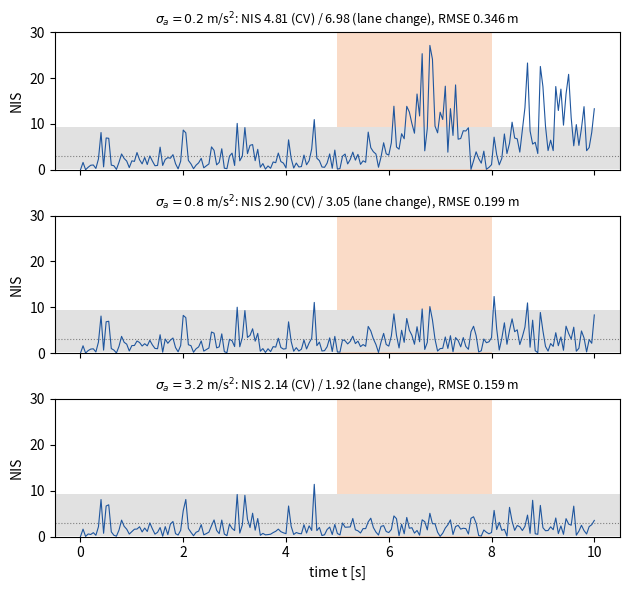

Recreate this plot in Python.
#!/usr/bin/env python3
"""Chapter 3 - Problem 3.10: the radar cut-in EKF (Example 3.1 of the book) with different process-noise levels.

The scenario of Example 3.1 is regenerated here (ego 27 m/s, target 22 m/s in the
adjacent lane, initially 60 m ahead, lane change from 3.5 m to 0 m between t = 5 s
and t = 8 s with a smooth cubic profile, 77 GHz radar at 20 Hz with
sigma_r = 0.30 m, sigma_theta = 0.5 deg, sigma_rdot = 0.10 m/s).  The same
detection sequence (fixed seed) is then processed by the constant-velocity EKF
for several values of the per-interval random-acceleration standard deviation sigma_a, and the
normalised innovation squared (NIS) is analysed separately on the constant-velocity
segments and inside the lane-change window.

Self-contained (numpy/matplotlib only); deterministic (seed 1).  Convert with
``python3 tools/py2nb.py exercises/ch03/solutions/ch03_prob10_ekf_process_noise.py``.
"""
# %%
import os
import numpy as np
import matplotlib
matplotlib.use("Agg")
import matplotlib.pyplot as plt

SEED = 1
T, N = 0.05, 201                      # 20 Hz, 10 s
SIG_R, SIG_TH, SIG_RD = 0.30, np.deg2rad(0.5), 0.10
CHI2_3_LO, CHI2_3_HI = 0.216, 9.348    # two-sided 95 % interval of chi^2_3

# %% [markdown]
# ## Scenario and radar detections (identical for every filter)

# %%
def ground_truth():
    t = np.arange(N) * T
    px = 60.0 - 5.0 * t                                  # relative longitudinal position
    tau = np.clip((t - 5.0) / 3.0, 0.0, 1.0)
    s = 3 * tau**2 - 2 * tau**3                          # cubic smoothstep lane change
    py = 3.5 * (1.0 - s)
    vx = -5.0 * np.ones(N)
    ds = np.where((t > 5.0) & (t < 8.0), (6 * tau - 6 * tau**2) / 3.0, 0.0)
    vy = -3.5 * ds
    return t, np.column_stack([px, py, vx, vy])

def g(x):
    px, py, vx, vy = x
    d = np.hypot(px, py)
    return np.array([d, np.arctan2(py, px), (px * vx + py * vy) / d])

def jacobian(x):
    px, py, vx, vy = x
    d = np.hypot(px, py)
    return np.array([[px / d, py / d, 0, 0],
                     [-py / d**2, px / d**2, 0, 0],
                     [py * (vx * py - vy * px) / d**3, px * (vy * px - vx * py) / d**3, px / d, py / d]])

t, X = ground_truth()
rng = np.random.default_rng(SEED)
R = np.diag([SIG_R**2, SIG_TH**2, SIG_RD**2])
Z = np.array([g(x) for x in X]) + rng.standard_normal((N, 3)) * np.sqrt(np.diag(R))
manoeuvre = (t >= 5.0) & (t <= 8.0)
print("peak lateral acceleration of the manoeuvre: %.2f m/s^2" % np.abs(np.gradient(X[:, 3], T)).max())

# %% [markdown]
# ## Constant-velocity EKF

# %%
def run_ekf(sigma_a):
    F = np.array([[1, 0, T, 0], [0, 1, 0, T], [0, 0, 1, 0], [0, 0, 0, 1]], float)
    Q = sigma_a**2 * np.array([[T**4 / 4, 0, T**3 / 2, 0], [0, T**4 / 4, 0, T**3 / 2],
                               [T**3 / 2, 0, T**2, 0], [0, T**3 / 2, 0, T**2]])
    r0, th0, _ = Z[0]
    x = np.array([r0 * np.cos(th0), r0 * np.sin(th0), 0.0, 0.0])
    J0 = np.array([[np.cos(th0), -r0 * np.sin(th0)], [np.sin(th0), r0 * np.cos(th0)]])
    P = np.diag([0.0, 0.0, 10.0**2, 10.0**2])
    P[:2, :2] = J0 @ R[:2, :2] @ J0.T  # propagate the polar initiation uncertainty
    est = np.zeros((N, 4)); nis = np.zeros(N); sig = np.zeros((N, 4))
    est[0] = x; sig[0] = np.sqrt(np.diag(P))
    for k in range(1, N):
        if k > 0:
            x = F @ x
            P = F @ P @ F.T + Q
        H = jacobian(x)
        nu = Z[k] - g(x)
        nu[1] = (nu[1] + np.pi) % (2 * np.pi) - np.pi      # azimuth wrapping
        S = H @ P @ H.T + R
        K = P @ H.T @ np.linalg.inv(S)
        x = x + K @ nu
        IKH = np.eye(4) - K @ H
        P = IKH @ P @ IKH.T + K @ R @ K.T                 # Joseph form
        est[k] = x; nis[k] = nu @ np.linalg.solve(S, nu); sig[k] = np.sqrt(np.diag(P))
    return est, nis, sig

def summarise(sigma_a):
    est, nis, sig = run_ekf(sigma_a)
    err = est[:, :2] - X[:, :2]
    steady = (~manoeuvre) & (t >= 1.0)
    inside = (nis >= CHI2_3_LO) & (nis <= CHI2_3_HI)
    return dict(sigma_a=sigma_a,
                rmse_pos=np.sqrt((err**2).sum(axis=1).mean()),
                rmse_pos_steady=np.sqrt((err[steady]**2).sum(axis=1).mean()),
                rmse_pos_man=np.sqrt((err[manoeuvre]**2).sum(axis=1).mean()),
                peak_lat=np.abs(err[manoeuvre, 1]).max(),
                nis_steady=nis[steady].mean(), nis_man=nis[manoeuvre].mean(), nis_peak=nis.max(),
                in_steady=100 * inside[steady].mean(), in_man=100 * inside[manoeuvre].mean(),
                sig_y_steady=sig[steady][-20:, 1].mean(),
                nis=nis, est=est, sig=sig)

# %% [markdown]
# ## Sweep of the process-noise intensity

# %%
sweep = [0.1, 0.2, 0.4, 0.8, 1.6, 3.2, 6.4]
rows = [summarise(s) for s in sweep]
hdr = "sigma_a  RMSE_all  RMSE_cv  RMSE_lc  peak|e_y|_lc NIS_cv  NIS_lc  NIS_peak  in95_cv  in95_lc  sig_y_cv"
print(hdr)
for r in rows:
    print("%6.2f  %8.3f  %7.3f  %7.3f  %8.3f  %6.2f  %6.2f  %8.1f  %6.1f%%  %6.1f%%  %7.3f"
          % (r["sigma_a"], r["rmse_pos"], r["rmse_pos_steady"], r["rmse_pos_man"], r["peak_lat"],
             r["nis_steady"], r["nis_man"], r["nis_peak"], r["in_steady"], r["in_man"], r["sig_y_steady"]))
print("expected NIS under a consistent chi^2_3 model: 3.0 ; 95 %% interval [%.3f, %.3f]" % (CHI2_3_LO, CHI2_3_HI))

# %% [markdown]
# ## Figure: NIS traces for three representative values

# %%
fig, axes = plt.subplots(3, 1, figsize=(6.4, 6.0), sharex=True)
for ax, s in zip(axes, [0.2, 0.8, 3.2]):
    r = rows[sweep.index(s)]
    ax.axvspan(5, 8, color="#f4b183", alpha=0.45, lw=0)
    ax.axhspan(CHI2_3_LO, CHI2_3_HI, color="#e1e1e1", lw=0)
    ax.axhline(3.0, color="grey", ls=":", lw=0.8)
    ax.plot(t, r["nis"], color="#1f569e", lw=0.8)
    ax.set_ylim(0, 30); ax.set_ylabel("NIS")
    ax.set_title(r"$\sigma_a=%.1f$ m/s$^2$: NIS %.2f (CV) / %.2f (lane change), RMSE %.3f m"
                 % (s, r["nis_steady"], r["nis_man"], r["rmse_pos"]), fontsize=9)
axes[-1].set_xlabel("time t [s]")
fig.tight_layout()
out = os.path.join(os.path.dirname(os.path.abspath(__file__)) if "__file__" in globals() else ".",
                   "ch03_prob10_nis_vs_sigma_a.png")
fig.savefig(out, dpi=150)
print("figure written to", out)
